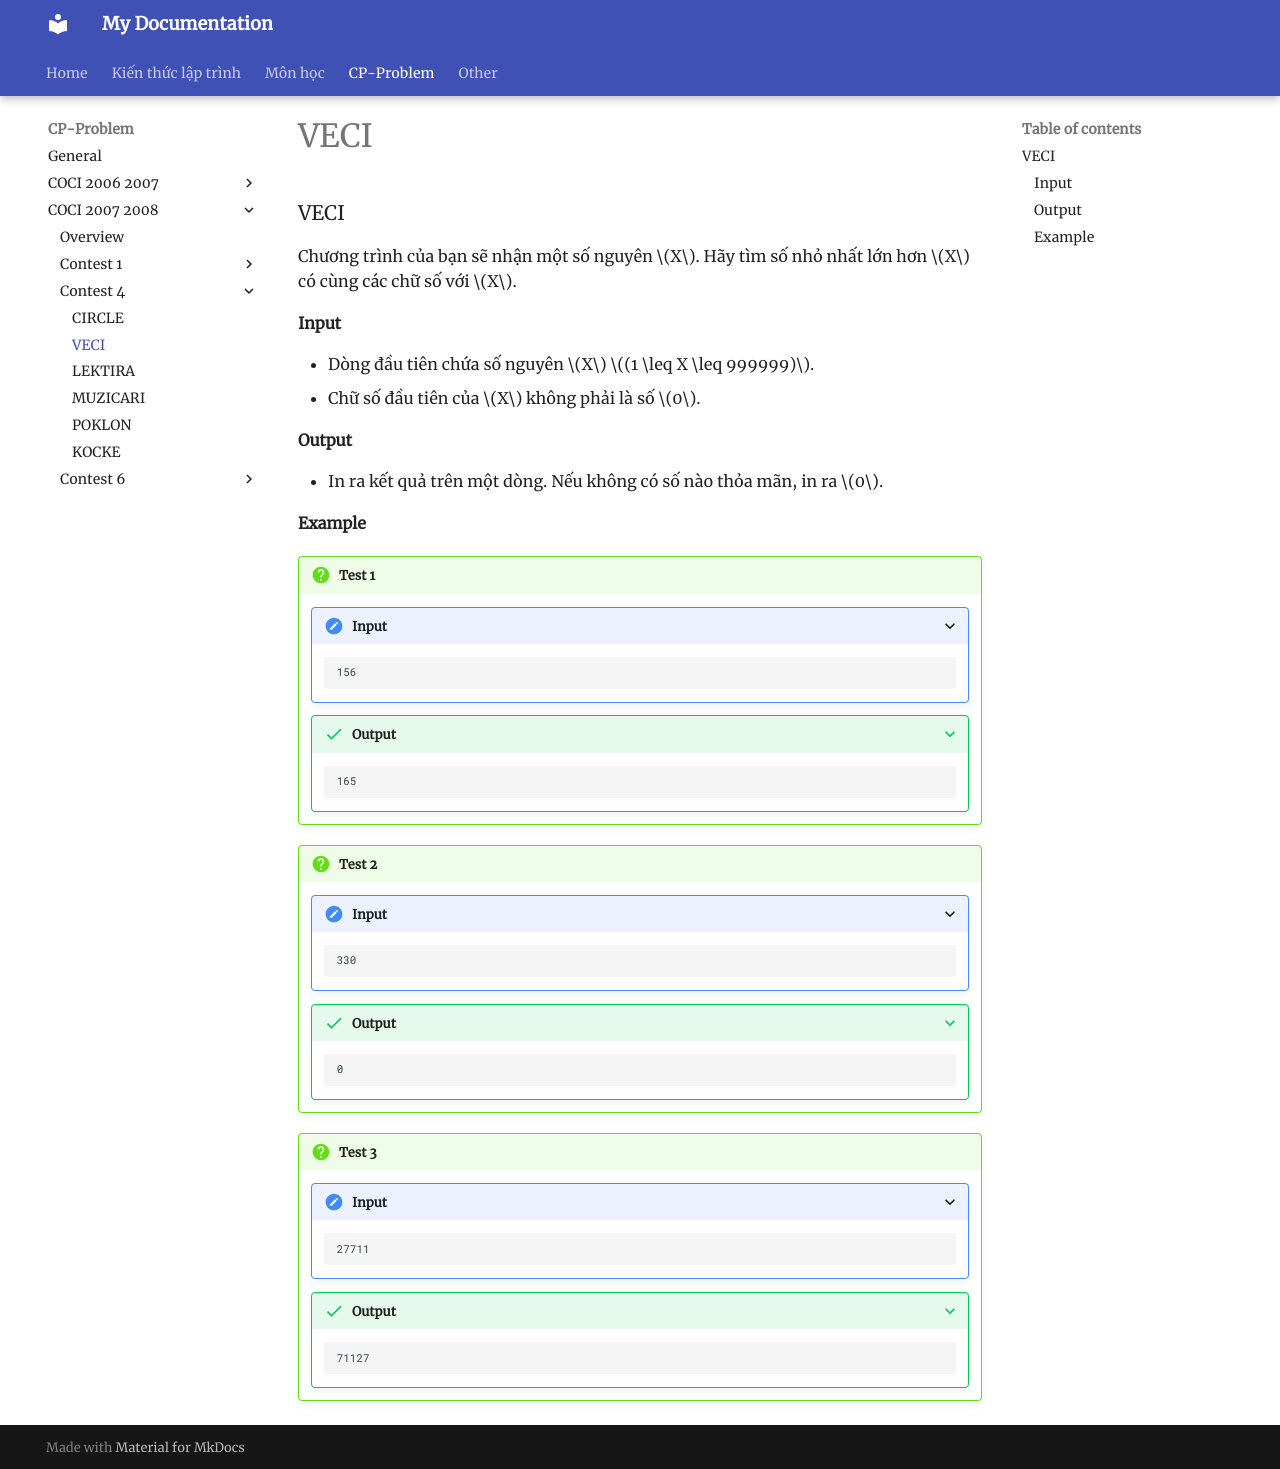

repository: HiGiangcoder/CodeDiary · page: Problem/coci0708/Contest4/P2_VECI/index.html · generator: mkdocs

### VECI

Chương trình của bạn sẽ nhận một số nguyên $X$. Hãy tìm số nhỏ nhất lớn hơn $X$ có cùng các chữ số với $X$.  

#### Input  
- Dòng đầu tiên chứa số nguyên $X$ $(1 \leq X \leq 999999)$.  
- Chữ số đầu tiên của $X$ không phải là số $0$.  

#### Output  
- In ra kết quả trên một dòng. Nếu không có số nào thỏa mãn, in ra $0$.  

#### Example  

!!! question "Test 1"  
    ???+ "Input"  
        ```sample
        156
        ```  
    ???+ success "Output"  
        ```sample
        165
        ```  

!!! question "Test 2"  
    ???+ "Input"  
        ```sample
        330
        ```  
    ???+ success "Output"  
        ```sample
        0
        ```  

!!! question "Test 3"  
    ???+ "Input"  
        ```sample
        27711
        ```  
    ???+ success "Output"  
        ```sample
        71127
        ```  
